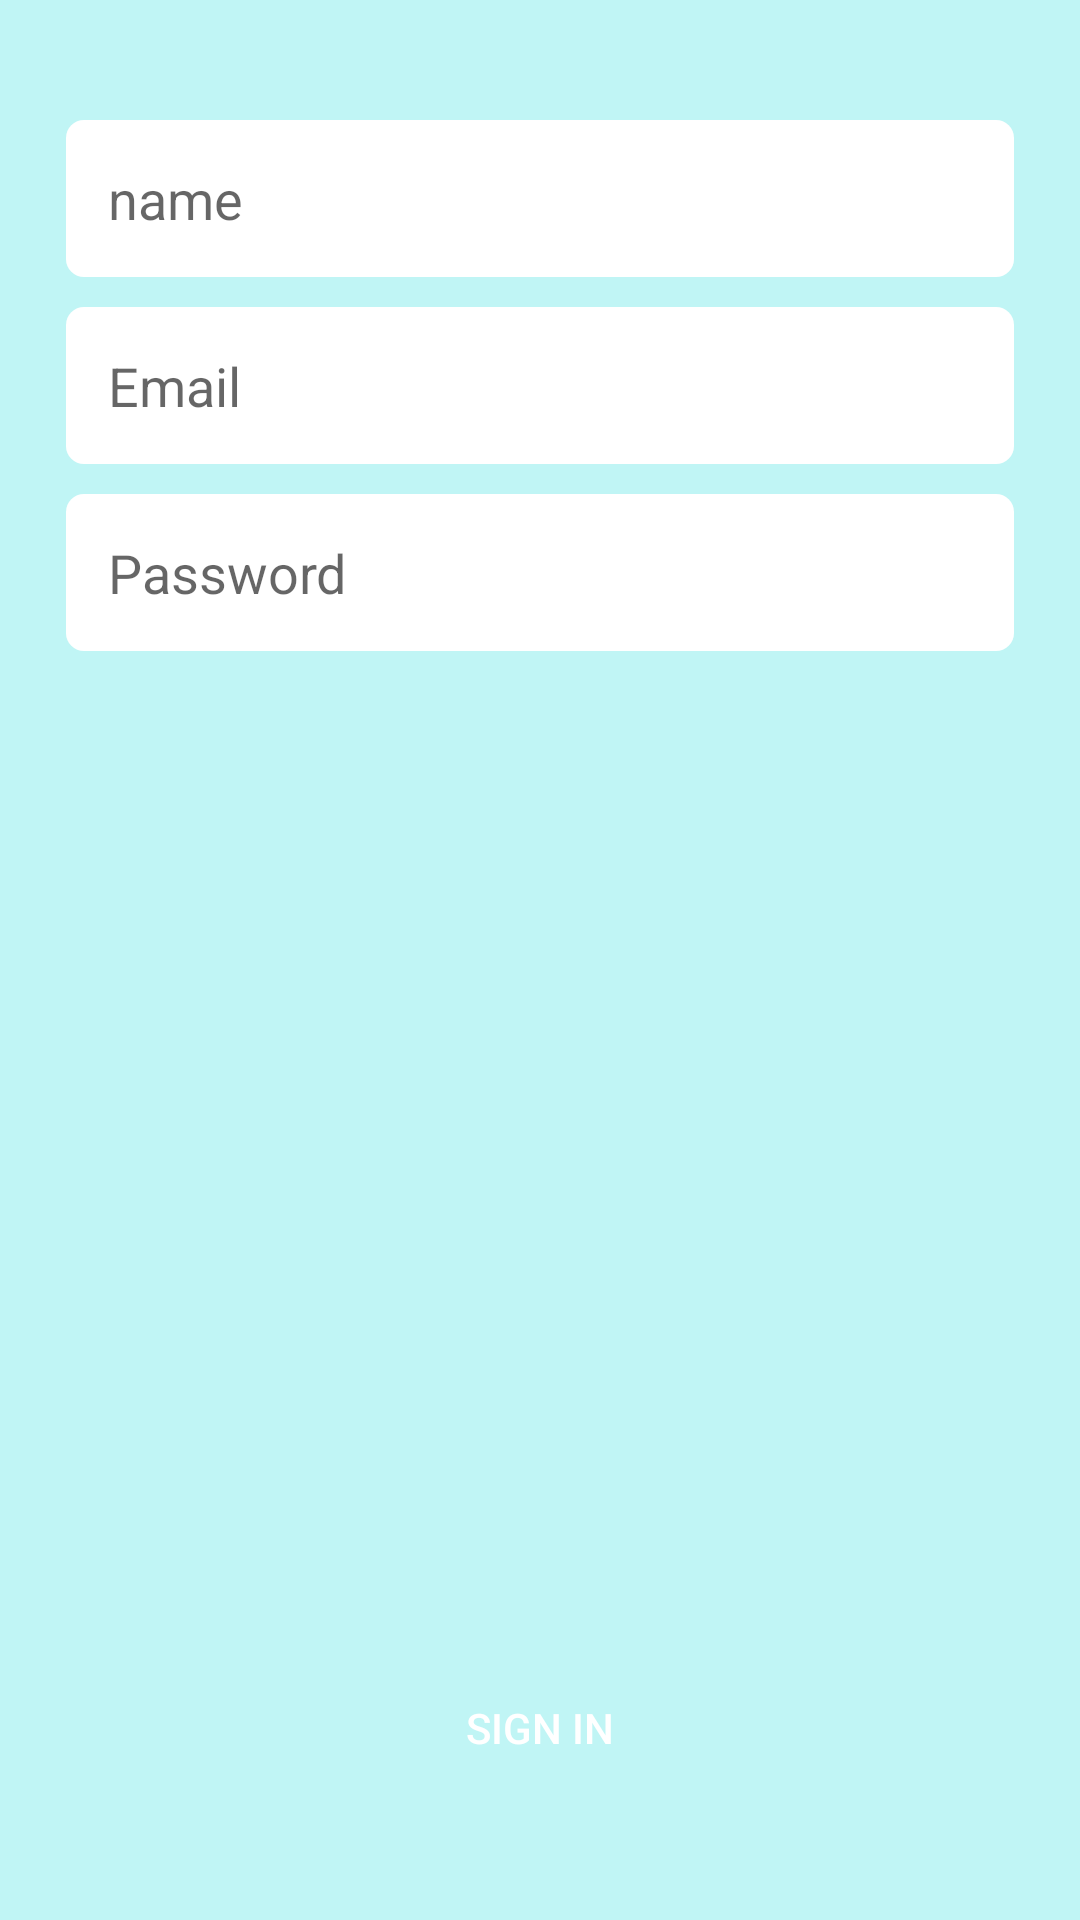

Here is an Android app screen rendered from its layout file. Give the layout XML and the strings, colors and styles it references.
<!-- AndroidManifest.xml: application theme Theme.MyApplication -->
<!-- res/layout/activity_sign_up.xml -->
<?xml version="1.0" encoding="utf-8"?>
<androidx.constraintlayout.widget.ConstraintLayout xmlns:android="http://schemas.android.com/apk/res/android"
    xmlns:app="http://schemas.android.com/apk/res-auto"
    xmlns:tools="http://schemas.android.com/tools"
    android:layout_width="match_parent"
    android:layout_height="match_parent"
    tools:context=".SignUp"
    android:background="@color/cyan">

    <androidx.appcompat.widget.AppCompatEditText
        android:id="@+id/et_name"
        android:layout_width="match_parent"
        android:layout_height="wrap_content"
        android:layout_marginHorizontal="22dp"
        android:layout_marginTop="40dp"
        android:hint="@string/name"
        style="@style/edittext"
        app:layout_constraintEnd_toEndOf="parent"
        app:layout_constraintStart_toStartOf="parent"
        app:layout_constraintTop_toTopOf="parent" />

    <androidx.appcompat.widget.AppCompatEditText
        android:id="@+id/et_email"
        android:layout_width="match_parent"
        android:layout_height="wrap_content"
        android:hint="@string/email"
        app:layout_constrainedWidth="true"
        android:layout_marginTop="10dp"
        style="@style/edittext"
        app:layout_constraintStart_toStartOf="@+id/et_name"
        app:layout_constraintEnd_toEndOf="@+id/et_name"
        app:layout_constraintTop_toBottomOf="@+id/et_name"/>

    <androidx.appcompat.widget.AppCompatEditText
        android:id="@+id/et_password"
        android:layout_width="match_parent"
        android:layout_height="wrap_content"
        android:hint="@string/password"
        android:layout_marginTop="10dp"
        style="@style/edittext"

        app:layout_constrainedWidth="true"
        app:layout_constraintStart_toStartOf="@+id/et_name"
        app:layout_constraintEnd_toEndOf="@+id/et_name"
        app:layout_constraintTop_toBottomOf="@+id/et_email"/>

    <androidx.appcompat.widget.AppCompatButton
        android:id="@+id/btn_sign_in"
        android:layout_width="match_parent"
        android:layout_height="wrap_content"
        style="@style/button"
        android:layout_marginHorizontal="22dp"
        android:text="@string/sign_in"
        android:textColor="@color/white"
        app:layout_constraintBottom_toBottomOf="parent"
        android:layout_marginBottom="40dp"
        app:layout_constraintStart_toStartOf="parent"
        app:layout_constraintEnd_toEndOf="parent"/>

</androidx.constraintlayout.widget.ConstraintLayout>
<!-- resources referenced by this layout -->
<resources>
  <color name="cyan">#C0F5F5</color>
  <color name="white">#FFFFFFFF</color>
  <string name="email">Email</string>
  <string name="name">name</string>
  <string name="password">Password</string>
  <string name="sign_in">Sign In</string>
  <style name="button" parent="TextAppearance.AppCompat.Button">
          <item name="android:background">@drawable/custom_button_background</item>
      </style>
  <style name="edittext" parent="ThemeOverlay.Material3.TextInputEditText">
          <item name="android:background">@drawable/custom_background_edittext</item>
          <item name="android:padding">14dp</item>
      </style>
  <style name="Theme.MyApplication" parent="Theme.MaterialComponents.DayNight.NoActionBar">
          
          <item name="colorPrimary">@color/purple_500</item>
          <item name="colorPrimaryVariant">@color/purple_700</item>
          <item name="colorOnPrimary">@color/white</item>
          
          <item name="colorSecondary">@color/teal_200</item>
          <item name="colorSecondaryVariant">@color/teal_700</item>
          <item name="colorOnSecondary">@color/black</item>
          
          <item name="android:statusBarColor" tools:targetApi="l">?attr/colorPrimaryVariant</item>
          
      </style>
  <!-- drawable custom_background_edittext (drawable) -->
  <?xml version="1.0" encoding="utf-8"?>
  <shape xmlns:android="http://schemas.android.com/apk/res/android">
      <solid
          android:color="@color/white" />
      <corners
          android:radius="6dp" />
  
  </shape>
  <color name="purple_500">#FF6200EE</color>
  <color name="purple_700">#FF3700B3</color>
  <color name="teal_200">#FF03DAC5</color>
  <color name="teal_700">#FF018786</color>
  <color name="black">#FF000000</color>
</resources>
